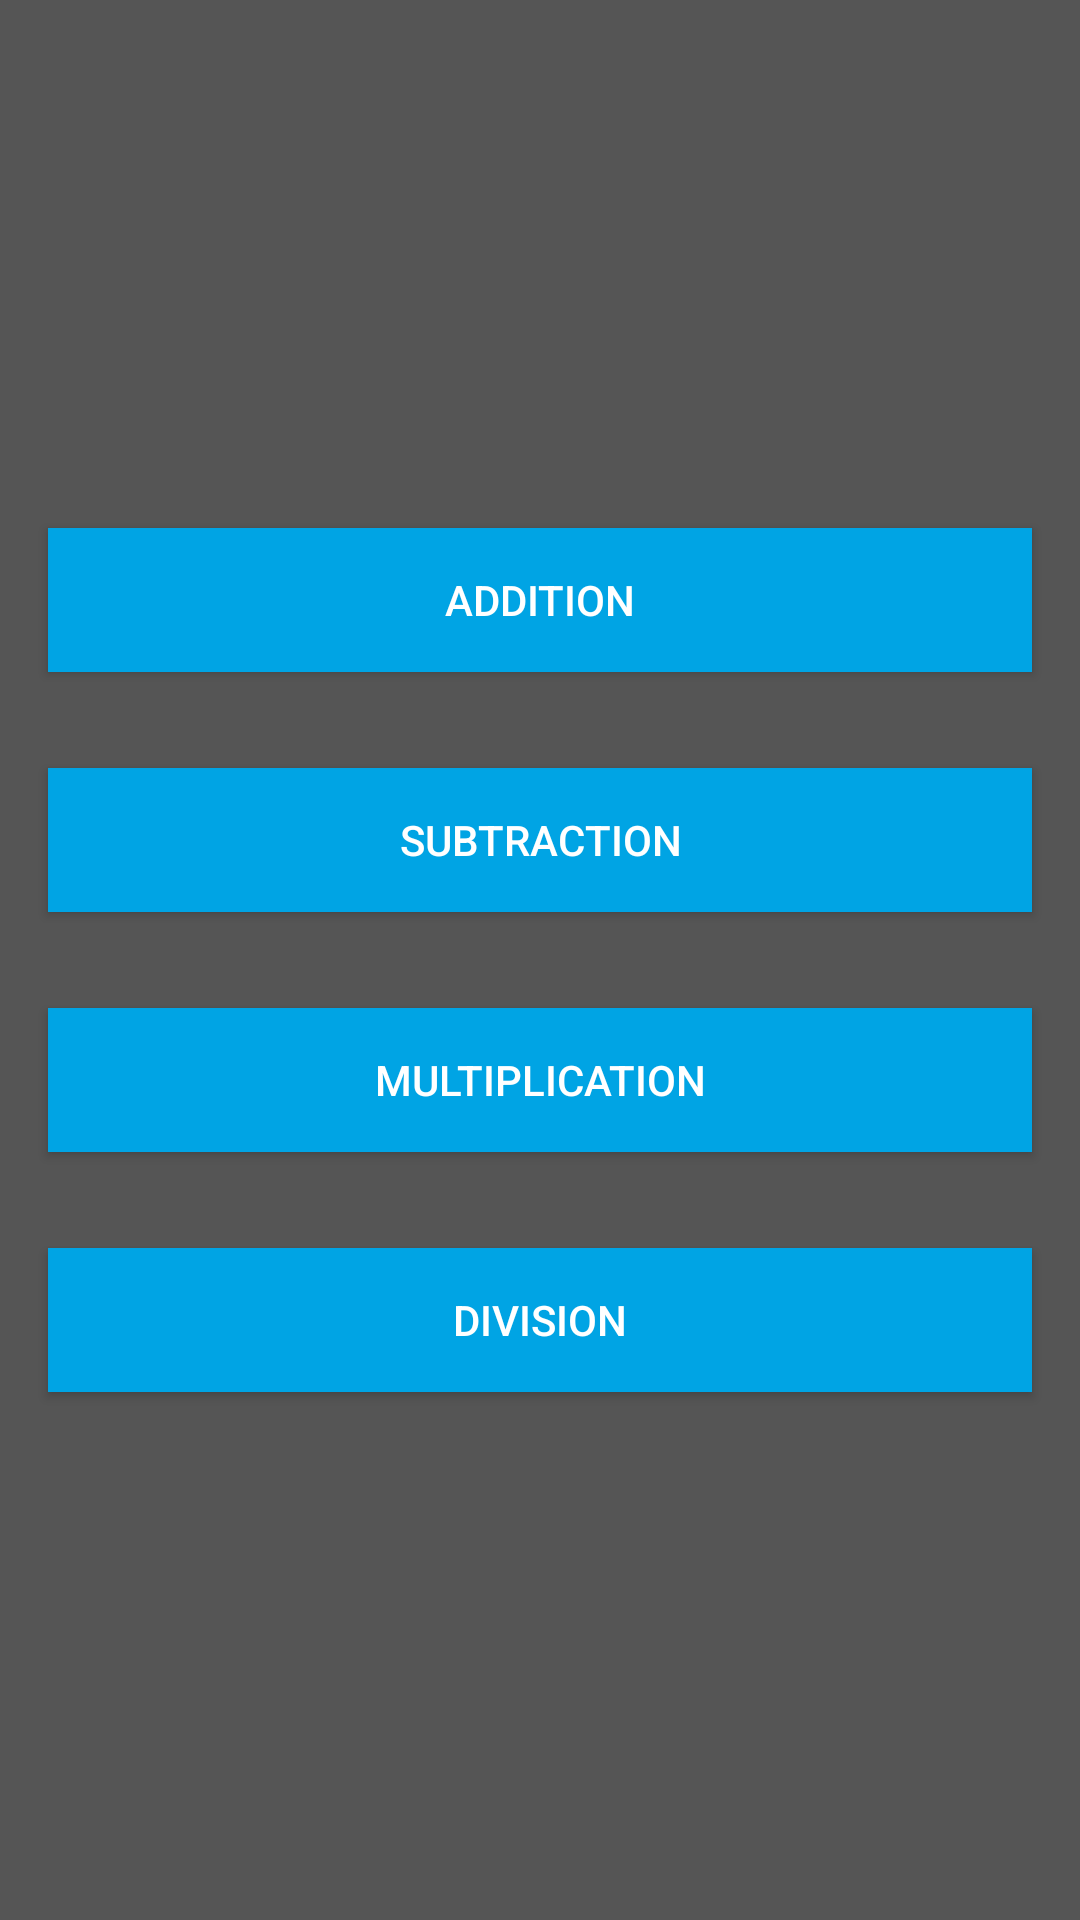

Produce the Android XML layout that renders to this screen, including the resource entries it uses.
<!-- AndroidManifest.xml: application theme AppTheme -->
<!-- res/layout/activity_launcher.xml -->
<?xml version="1.0" encoding="utf-8"?>
<LinearLayout xmlns:android="http://schemas.android.com/apk/res/android"
    android:layout_width="match_parent"
    android:layout_height="match_parent"
    android:gravity="center"
    android:background="@color/dark_gray_2"
    android:orientation="vertical">

    <Button
        android:id="@+id/addition"
        style="@style/launcher_button"
        android:layout_width="match_parent"
        android:layout_height="@dimen/minimum_touchable_height"
        android:text="@string/addition" />

    <Button
        android:id="@+id/subtraction"
        style="@style/launcher_button"
        android:layout_width="match_parent"
        android:layout_height="@dimen/minimum_touchable_height"
        android:text="@string/subtraction" />

    <Button
        android:id="@+id/multiplication"
        style="@style/launcher_button"
        android:layout_width="match_parent"
        android:layout_height="@dimen/minimum_touchable_height"
        android:text="@string/multiplication" />

    <Button
        android:id="@+id/division"
        style="@style/launcher_button"
        android:layout_width="match_parent"
        android:layout_height="@dimen/minimum_touchable_height"
        android:text="@string/division" />
</LinearLayout>
<!-- resources referenced by this layout -->
<resources>
  <color name="dark_gray_2">#555555</color>
  <dimen name="minimum_touchable_height">48dp</dimen>
  <string name="addition">Addition</string>
  <string name="division">Division</string>
  <string name="multiplication">Multiplication</string>
  <string name="subtraction">Subtraction</string>
  <style name="launcher_button">
          <item name="android:layout_margin">@dimen/activity_horizontal_margin</item>
          <item name="android:textColor">@color/white</item>
          <item name="android:background">@drawable/launcher_background_selector</item>
      </style>
  <style name="AppTheme" parent="Theme.AppCompat.Light.DarkActionBar">
          
      </style>
  <dimen name="activity_horizontal_margin">16dp</dimen>
  <color name="white">#ffffff</color>
  <!-- drawable launcher_background_selector (drawable) -->
  <?xml version="1.0" encoding="utf-8"?>
  <selector xmlns:android="http://schemas.android.com/apk/res/android">
  
          <item android:drawable="@color/action_bar_blue_background_pressed" android:state_pressed="true" />
  
          <item android:drawable="@color/tout_blue" />
  
  </selector>
  <color name="action_bar_blue_background_pressed">#0085bd</color>
  <color name="tout_blue">#00A4E4</color>
</resources>
